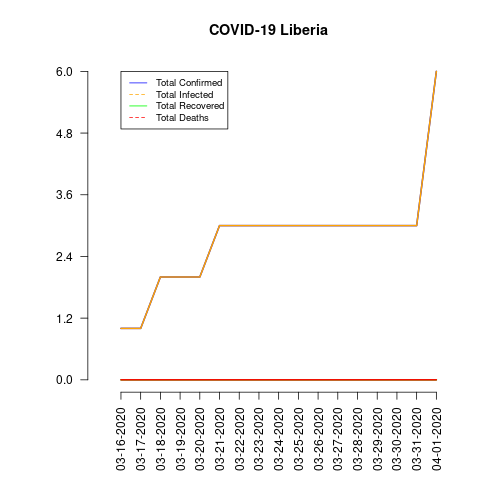

The data file committed next to this chart (first rows):
date, total_confirmed, total_deaths, total_recovered, total_infected, mortality_rate, recovery_rate, daily_growth_rate
03-16-2020, 1, 0, 0, 1, 0.0, 0.0, 0.0
03-17-2020, 1, 0, 0, 1, 0.0, 0.0, 0.0
03-18-2020, 2, 0, 0, 2, 0.0, 0.0, 0.0
03-19-2020, 2, 0, 0, 2, 0.0, 0.0, 0.0
03-20-2020, 2, 0, 0, 2, 0.0, 0.0, 0.0
03-21-2020, 3, 0, 0, 3, 0.0, 0.0, 0.0
03-22-2020, 3, 0, 0, 3, 0.0, 0.0, 0.0
03-23-2020, 3, 0, 0, 3, 0.0, 0.0, 0.0
03-24-2020, 3, 0, 0, 3, 0.0, 0.0, 0.0
03-25-2020, 3, 0, 0, 3, 0.0, 0.0, 0.0
03-26-2020, 3, 0, 0, 3, 0.0, 0.0, 0.0
03-27-2020, 3, 0, 0, 3, 0.0, 0.0, 0.0
03-28-2020, 3, 0, 0, 3, 0.0, 0.0, 0.0
03-29-2020, 3, 0, 0, 3, 0.0, 0.0, 0.0
03-30-2020, 3, 0, 0, 3, 0.0, 0.0, 0.0
03-31-2020, 3, 0, 0, 3, 0.0, 0.0, 0.0
04-01-2020, 6, 0, 0, 6, 0.0, 0.0, 0.0
